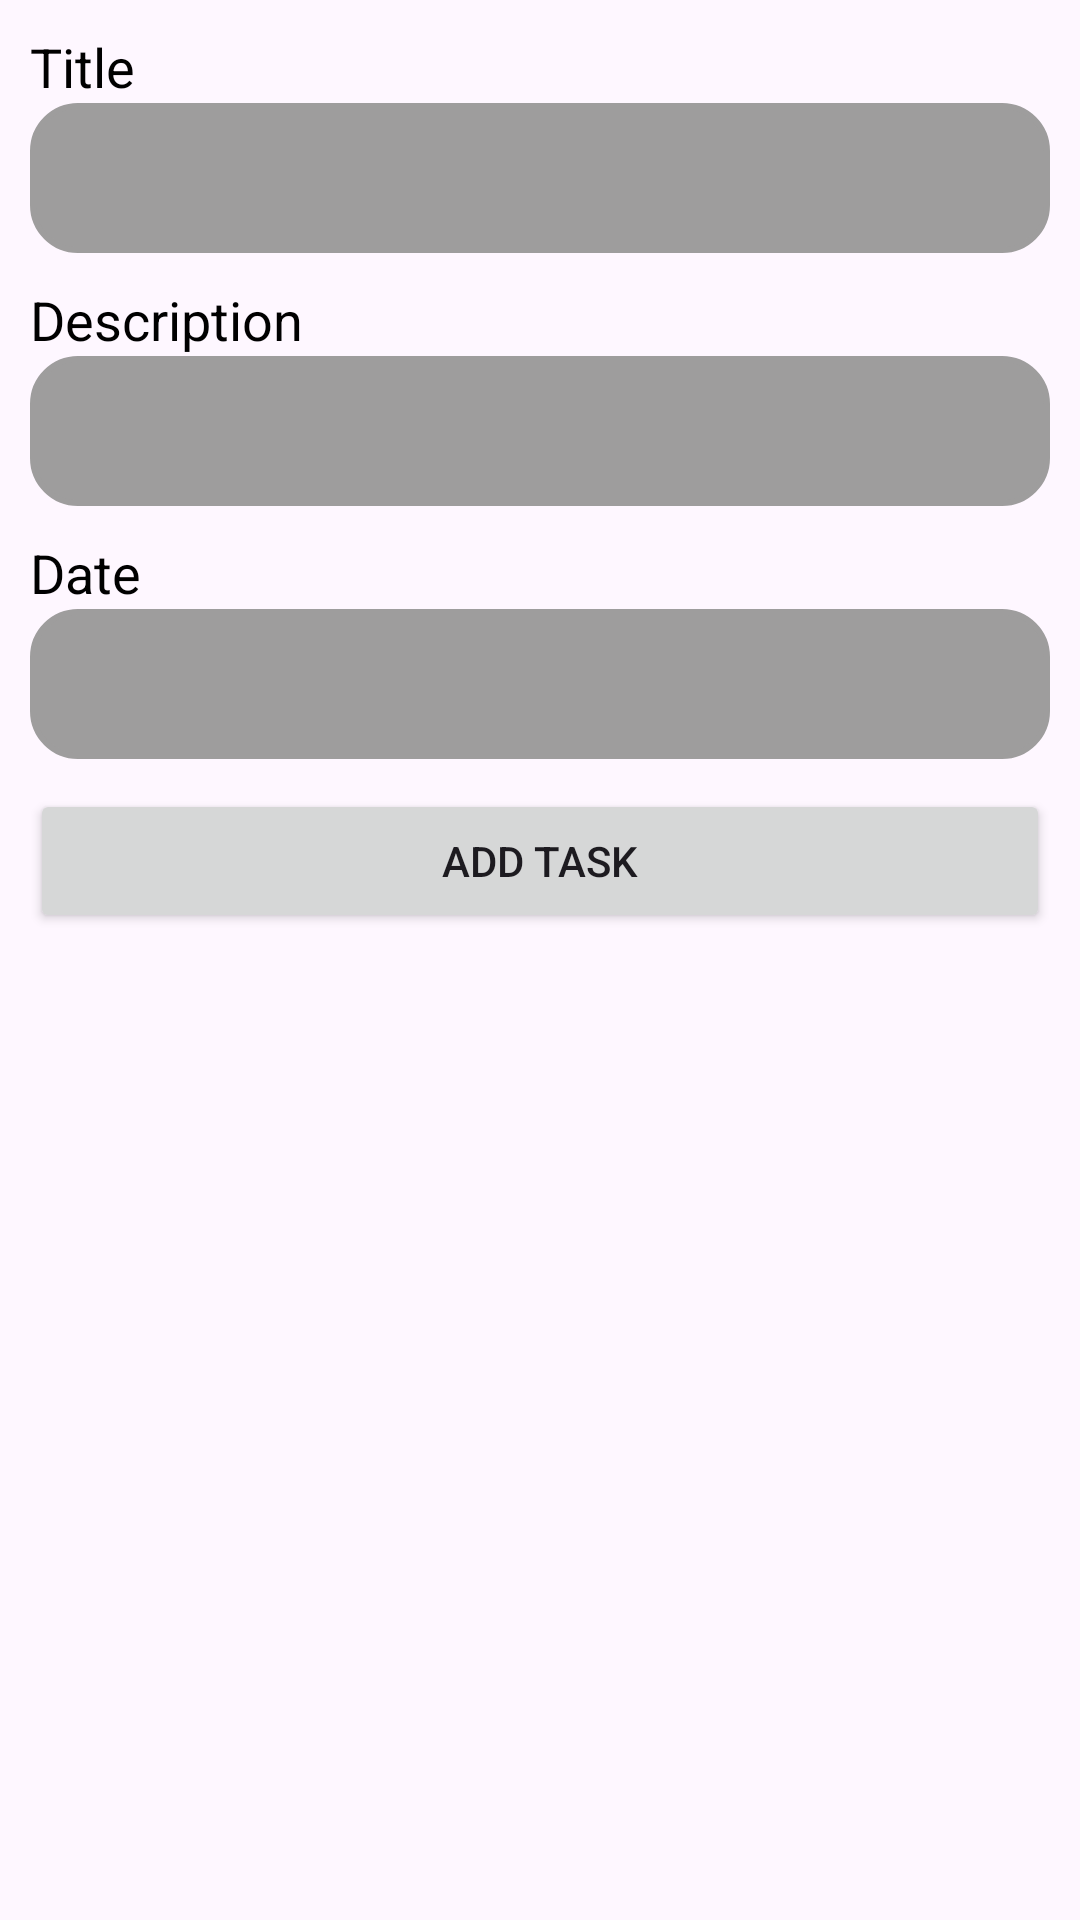

The Android layout XML behind this screen, and the referenced resources:
<!-- AndroidManifest.xml: application theme Theme.MyProtfolio -->
<!-- res/layout/activity_add_task_detail.xml -->
<?xml version="1.0" encoding="utf-8"?>
<LinearLayout xmlns:android="http://schemas.android.com/apk/res/android"
    xmlns:app="http://schemas.android.com/apk/res-auto"
    xmlns:tools="http://schemas.android.com/tools"
    android:layout_width="match_parent"
    android:layout_height="match_parent"
    android:orientation="vertical"
    tools:context=".AddTaskDetailActivity">

    <LinearLayout
        android:layout_width="match_parent"
        android:layout_height="wrap_content"
        android:layout_marginHorizontal="10dp"
        android:layout_marginVertical="10dp"
        android:orientation="vertical">

        <LinearLayout
            android:layout_width="match_parent"
            android:layout_height="wrap_content"
            android:orientation="vertical">

            <TextView
                android:layout_width="match_parent"
                android:layout_height="wrap_content"
                android:text="Title"
                android:textColor="@color/black"
                android:textSize="18dp" />

            <EditText
                android:id="@+id/tvtitle"
                android:layout_width="match_parent"
                android:layout_height="50dp"
                android:background="@drawable/rectanle"
                android:paddingHorizontal="10dp"
                android:paddingVertical="10dp"
                android:textColor="@color/black"
                android:textSize="15dp" />

        </LinearLayout>

        <LinearLayout
            android:layout_width="match_parent"
            android:layout_height="wrap_content"
            android:layout_marginVertical="10dp"
            android:orientation="vertical">

            <TextView
                android:layout_width="match_parent"
                android:layout_height="wrap_content"
                android:text="Description"
                android:textColor="@color/black"
                android:textSize="18dp" />

            <EditText
                android:id="@+id/tvdescription"
                android:layout_width="match_parent"
                android:layout_height="50dp"
                android:background="@drawable/rectanle"
                android:paddingHorizontal="10dp"
                android:paddingVertical="10dp"
                android:textColor="@color/black"
                android:textSize="15dp" />

        </LinearLayout>

        <LinearLayout
            android:layout_width="match_parent"
            android:layout_height="wrap_content"
            android:orientation="vertical">

            <TextView
                android:layout_width="match_parent"
                android:layout_height="wrap_content"
                android:text="Date"
                android:textColor="@color/black"
                android:textSize="18dp" />


            <TextView
                android:id="@+id/tvdate"
                android:layout_width="match_parent"
                android:layout_height="50dp"
                android:background="@drawable/rectanle"
                android:paddingHorizontal="10dp"
                android:paddingVertical="10dp"
                android:textColor="@color/black"
                android:textSize="15dp" />

        </LinearLayout>


        <Button
            android:id="@+id/addtask"
            android:layout_width="match_parent"
            android:layout_height="wrap_content"
            android:layout_marginVertical="10dp"
            android:text="Add Task"/>
    </LinearLayout>
</LinearLayout>
<!-- resources referenced by this layout -->
<resources>
  <!-- drawable rectanle (drawable) -->
  <?xml version="1.0" encoding="UTF-8"?>
  <shape xmlns:android="http://schemas.android.com/apk/res/android" android:id="@+id/listview_background_shape">
      <stroke android:width="2dp" android:color="#9E9D9D" />
      <padding android:left="2dp"
          android:top="2dp"
          android:right="2dp"
          android:bottom="2dp" />
      <corners android:radius="15dp" />
      <solid android:color="#9E9D9D" />
  </shape>
  <style name="Theme.MyProtfolio" parent="Base.Theme.MyProtfolio" />
  <style name="Base.Theme.MyProtfolio" parent="Theme.Material3.DayNight.NoActionBar">
          
          
      </style>
  <!-- not gathered from this repository: default colours our renderer supplied (Android Studio template values) -->
  <color name="black">#FF000000</color>
</resources>
